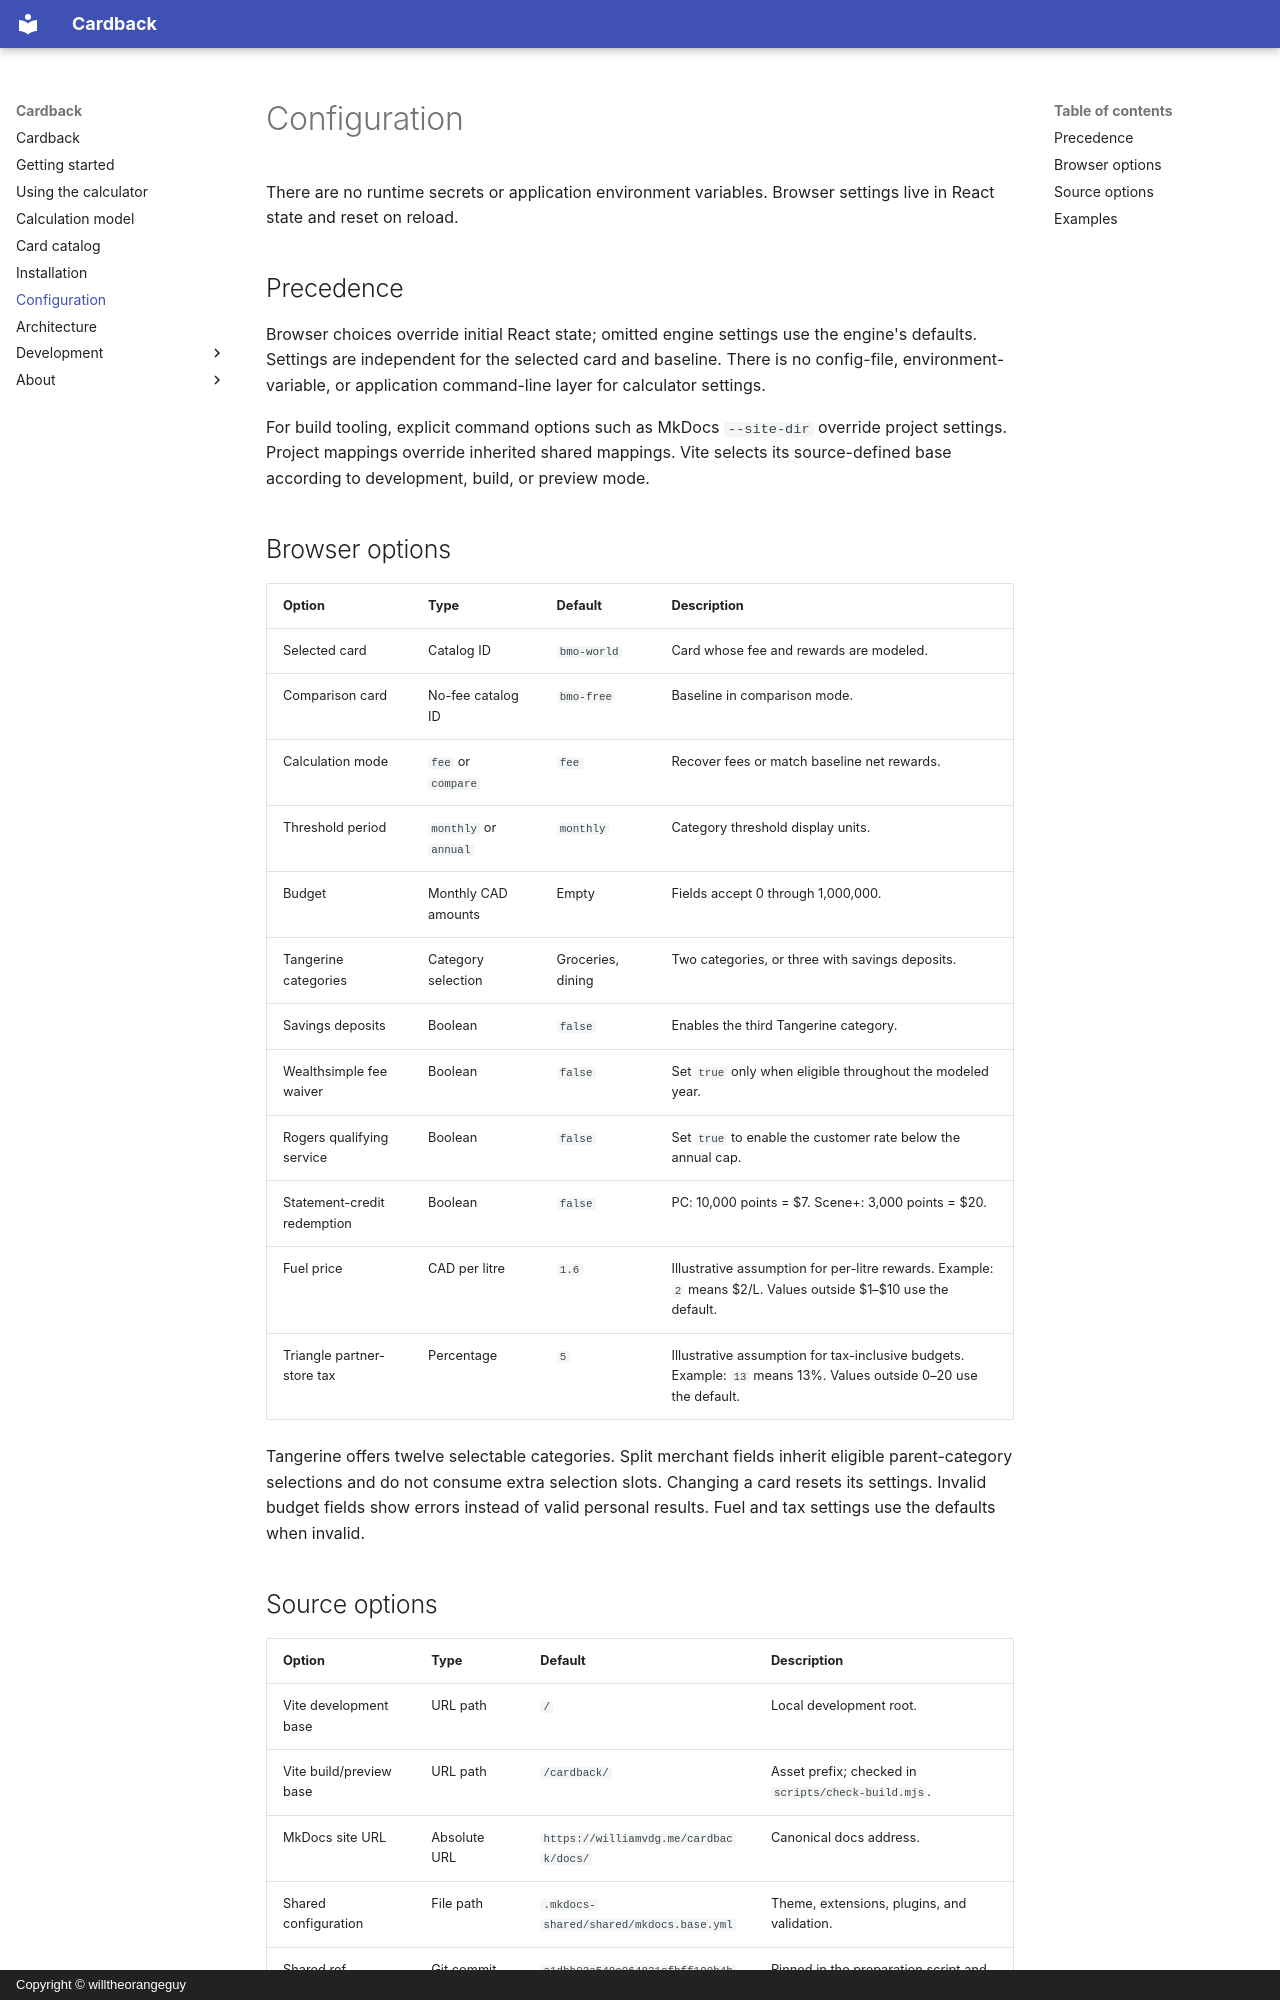

repository: willtheorangeguy/cardback · page: configuration/index.html · generator: mkdocs · copyright: Copyright © willtheorangeguy

# Configuration

There are no runtime secrets or application environment variables. Browser settings live in React state and reset on reload.

## Precedence

Browser choices override initial React state; omitted engine settings use the engine's defaults. Settings are independent for the selected card and baseline. There is no config-file, environment-variable, or application command-line layer for calculator settings.

For build tooling, explicit command options such as MkDocs `--site-dir` override project settings. Project mappings override inherited shared mappings. Vite selects its source-defined base according to development, build, or preview mode.

## Browser options

| Option | Type | Default | Description |
| --- | --- | --- | --- |
| Selected card | Catalog ID | `bmo-world` | Card whose fee and rewards are modeled. |
| Comparison card | No-fee catalog ID | `bmo-free` | Baseline in comparison mode. |
| Calculation mode | `fee` or `compare` | `fee` | Recover fees or match baseline net rewards. |
| Threshold period | `monthly` or `annual` | `monthly` | Category threshold display units. |
| Budget | Monthly CAD amounts | Empty | Fields accept 0 through 1,000,000. |
| Tangerine categories | Category selection | Groceries, dining | Two categories, or three with savings deposits. |
| Savings deposits | Boolean | `false` | Enables the third Tangerine category. |
| Wealthsimple fee waiver | Boolean | `false` | Set `true` only when eligible throughout the modeled year. |
| Rogers qualifying service | Boolean | `false` | Set `true` to enable the customer rate below the annual cap. |
| Statement-credit redemption | Boolean | `false` | PC: 10,000 points = $7. Scene+: 3,000 points = $20. |
| Fuel price | CAD per litre | `1.6` | Illustrative assumption for per-litre rewards. Example: `2` means $2/L. Values outside $1–$10 use the default. |
| Triangle partner-store tax | Percentage | `5` | Illustrative assumption for tax-inclusive budgets. Example: `13` means 13%. Values outside 0–20 use the default. |

Tangerine offers twelve selectable categories. Split merchant fields inherit eligible parent-category selections and do not consume extra selection slots. Changing a card resets its settings. Invalid budget fields show errors instead of valid personal results. Fuel and tax settings use the defaults when invalid.
